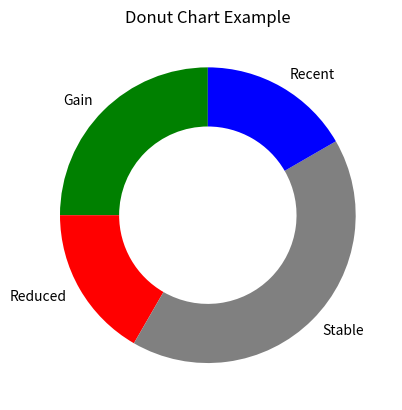

Write Python code to recreate this figure.
import matplotlib.pyplot as plt
from matplotlib.patches import Patch

def showgraph(name,x,y):
    # Sample data
    #months = ['nov','aug']
    #values = [x,y]

    # Define colors for each bar
    # colors = ['red','orange']

    # Create a bar plot with different colors for each bar
    #plt.bar(months, values)

    # Add labels and title
    plt.xlabel('months')
    plt.ylabel('Values')
    plt.title(name)

    # Display the graph
    plt.show()
def show_piechart(high,low,equal,new):
    if high is None:
        high = 0
    # Example data
    mylabels = ['Gain', 'Reduced', 'Stable', 'Recent']
    sizes = [high, low, equal, new]  # Proportions of the pie
    colors = ['green', 'red', 'grey', 'blue']  # Colors for each slice
    fig, ax = plt.subplots()
    ax.pie(
        sizes,
        labels=mylabels,
        colors=colors,
        wedgeprops={'width': 0.4},  # Controls the width of the donut
        startangle=90  # Rotates the chart for better visibility
    )

    # Display the donut chart
    ax.set_aspect('equal')  # Ensures the chart is a circle
    plt.title('Donut Chart Example')
    plt.show()

def show_line(nameofissuer,prev, new):
    months = ['august','november']
    values = [prev, new]

    # Create a simple line graph
    plt.figure(figsize=(8, 5))
    plt.plot(months, values, marker='o', color='blue', linestyle='-', label='Sample Data')

    # Add labels and title
    plt.title(nameofissuer, fontsize=16)
    plt.xlabel('Months', fontsize=12)
    plt.ylabel('Values', fontsize=12)

    # Add grid and legend
    plt.grid(alpha=0.5)
    plt.legend()

    # Display the plot
    plt.tight_layout()
    plt.show()

def show_bar(Categories, values):
    Categories = ['Gain', 'Reduced', 'Stable', 'Recent']
   # sizes = [high, low, equal, new]  # Proportions of the pie
    Values=[high, low, equal, new]
    colors = ['green', 'red', 'grey', 'blue']


# Creating the bar graph
    plt.figure(figsize=(10, 6))
    plt.bar(Categories, values, color=colors)
    plt.xlabel('Categories')
    plt.ylabel('Values')
    plt.title('Simple Bar Graph Example')

    plt.show()

if __name__ == '__main__':
    # chart()
    # showgraph('bh',25,40)
    # import matplotlib.pyplot as plt
    show_piechart(30, 20, 50,20)  # Data to p
    
    #Categories=['high', 'low', 'equal', 'new']
    #values=[30, 20, 50,20]
    #show_bar(Categories, values)

    # Plot
    

